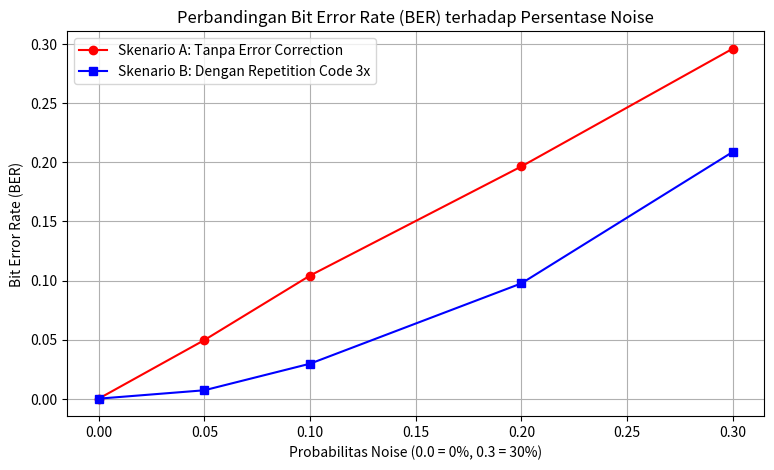

Recreate this plot in Python.
import numpy as np
import matplotlib.pyplot as plt
ukuran_pesan = 10000
pesan_asli = np.random.randint(0, 2, ukuran_pesan)
print("Panjang pesan:", len(pesan_asli))
print("Cuplikan 30 bit pertama:", pesan_asli[:30])

def encoder_repetition(pesan, pengulangan=3):
    # Mengulang setiap bit pesan untuk proteksi (misal 1 menjadi 1 1 1)
    pesan_encoded = np.repeat(pesan, pengulangan)
    return pesan_encoded
1
def kanal_komunikasi(pesan, probabilitas_noise):
    # Hasilkan angka acak antara 0 dan 1 untuk setiap bit data
    peluang = np.random.rand(len(pesan))
    
    # Jika angka acak < probabilitas_noise, tandai sebagai error (True)
    mask_error = peluang < probabilitas_noise
    
    # Balikkan bit yang terkena error menggunakan XOR (^)
    pesan_diterima = pesan ^ mask_error 
    return pesan_diterima

def hitung_kerusakan(pesan_tx, pesan_rx):
    # Pastikan baris di bawah ini sejajar (1 Tab / 4 Spasi)
    jumlah_error = np.sum(pesan_tx != pesan_rx)
    ber = jumlah_error / len(pesan_tx)
    return jumlah_error, ber

# Daftar noise sesuai soal: 0%, 5%, 10%, 20%, 30%
skenario_noise = [0.0, 0.05, 0.10, 0.20, 0.30] 

print("=== HASIL: TANPA ERROR CORRECTION ===")
for noise in skenario_noise:
    # Lewatkan pesan ke kanal
    pesan_diterima = kanal_komunikasi(pesan_asli, noise)
    
    # Hitung jumlah error dan BER
    jml_error, nilai_ber = hitung_kerusakan(pesan_asli, pesan_diterima)
    
    # Tampilkan hasil
    print(f"Noise {int(noise*100)}% -> Jumlah Error: {jml_error} bit | BER: {nilai_ber:.4f}")

    # ==========================================
# FASE 4: SKENARIO DENGAN ERROR CORRECTION
# ==========================================

def encoder_repetition(pesan, pengulangan=3):
    # Mengulang setiap bit sebanyak 'pengulangan' kali (contoh: 1 -> 1 1 1)
    return np.repeat(pesan, pengulangan)

def decoder_repetition(pesan_rx, pengulangan=3):
    # Memecah pesan panjang menjadi kelompok-kelompok kecil (misal per 3 bit)
    pesan_reshaped = pesan_rx.reshape(-1, pengulangan)
    
    # Menghitung jumlah angka 1 dalam setiap kelompok (majority vote)
    jumlah_nilai = np.sum(pesan_reshaped, axis=1)
    
    # Jika mayoritas adalah 1 (jumlah >= 2 dari 3), maka hasilnya 1. Jika tidak, 0.
    pesan_terkoreksi = (jumlah_nilai > (pengulangan / 2)).astype(int)
    return pesan_terkoreksi

print("\n=== HASIL: DENGAN ERROR CORRECTION (Repetition Code 3x) ===")
for noise in skenario_noise:
    # 1. Encode pesan sebelum dikirim
    pesan_encoded = encoder_repetition(pesan_asli, 3)
    
    # 2. Lewatkan pesan panjang tersebut ke kanal (terkena noise)
    pesan_diterima = kanal_komunikasi(pesan_encoded, noise)
    
    # 3. Decode dan koreksi pesan yang kotor
    pesan_terkoreksi = decoder_repetition(pesan_diterima, 3)
    
    # 4. Hitung kerusakan dengan membandingkan pesan asli dan pesan terkoreksi
    jml_error, nilai_ber = hitung_kerusakan(pesan_asli, pesan_terkoreksi)
    
    # 5. Tampilkan hasil
    print(f"Noise {int(noise*100)}% -> Jumlah Error: {jml_error} bit | BER: {nilai_ber:.4f}")

    # ==========================================
# FASE 5: VISUALISASI DATA (GRAFIK BER)
# ==========================================
# Siapkan list untuk menyimpan data BER
ber_tanpa_koreksi = []
ber_dengan_koreksi = []

# Kumpulkan data ulang agar bisa dimasukkan ke dalam grafik
for noise in skenario_noise:
    # Data tanpa koreksi
    pesan_rx_tanpa = kanal_komunikasi(pesan_asli, noise)
    _, ber_tanpa = hitung_kerusakan(pesan_asli, pesan_rx_tanpa)
    ber_tanpa_koreksi.append(ber_tanpa)
    
    # Data dengan koreksi
    pesan_encoded = encoder_repetition(pesan_asli, 3)
    pesan_rx_dengan = kanal_komunikasi(pesan_encoded, noise)
    pesan_terkoreksi = decoder_repetition(pesan_rx_dengan, 3)
    _, ber_dengan = hitung_kerusakan(pesan_asli, pesan_terkoreksi)
    ber_dengan_koreksi.append(ber_dengan)

# Membuat plot grafik
plt.figure(figsize=(9, 5))
plt.plot(skenario_noise, ber_tanpa_koreksi, marker='o', color='red', label='Skenario A: Tanpa Error Correction')
plt.plot(skenario_noise, ber_dengan_koreksi, marker='s', color='blue', label='Skenario B: Dengan Repetition Code 3x')

# Memberi label dan judul
plt.title('Perbandingan Bit Error Rate (BER) terhadap Persentase Noise')
plt.xlabel('Probabilitas Noise (0.0 = 0%, 0.3 = 30%)')
plt.ylabel('Bit Error Rate (BER)')
plt.grid(True)
plt.legend()

# Menampilkan grafik ke layar
plt.show()
